Image classification data set "data" (HITSNINJA/Mobilenet_Image_Classification on GitHub). Class labels (4): glioma tumor, meningioma tumor, no tumor, pituitary tumor.

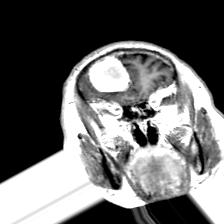
Label: meningioma tumor

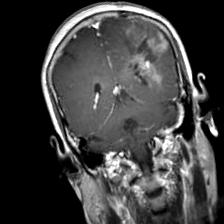
Label: glioma tumor

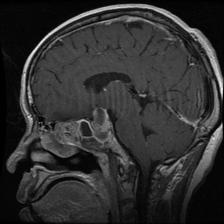
Label: pituitary tumor

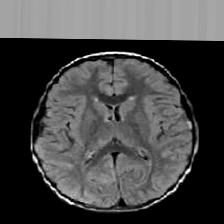
Label: no tumor

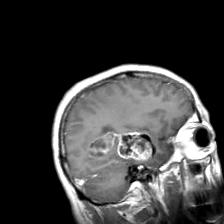
Label: glioma tumor

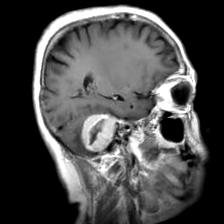
Label: meningioma tumor
